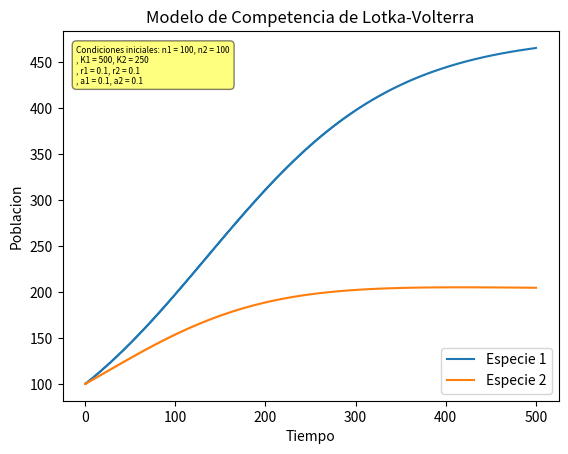

Here is the Python script that generated this plot:
#quiero hacer runge kutta para un sistema de odes de orden 1
import numpy as np
import matplotlib.pyplot as plt
#importar el runge kutta 4 de scipy
from scipy.integrate import solve_ivp


#Condiciones iniciales
n1_0 = 100
n2_0 = 100
K1 = 50
K2 = 25
r1 = 0.1
r2 = 0.1
a1 = 0
a2 = 0

def f_n1_prima(n1, n2, r1, K1, a1):
    return r1 * n1 * ((K1 - n1 - a1 * n2) / K1)

def f_n2_prima(n1, n2, r2, K2, a2):
    return r2 * n2 * ((K2 - n2 - a2 * n1) / K2)

def runge_kutta_2(n1, n2, r1, K1, a1, r2, K2, a2, h, t):
    n1 = n1
    n2 = n2
    for _ in range(t):
        k1 = h * f_n1_prima(n1, n2, r1, K1, a1)
        l1 = h * f_n2_prima(n1, n2, r2, K2, a2)
        
        k2 = h * f_n1_prima(n1 + 0.5 * k1, n2 + 0.5 * l1, r1, K1, a1)
        l2 = h * f_n2_prima(n1 + 0.5 * k1, n2 + 0.5 * l1, r2, K2, a2)

        k3 = h * f_n1_prima(n1 + 0.5 * k2, n2 + 0.5 * l2, r1, K1, a1)
        l3 = h * f_n2_prima(n1 + 0.5 * k2, n2 + 0.5 * l2, r2, K2, a2)

        k4 = h * f_n1_prima(n1 + k3, n2 + l3, r1, K1, a1)
        l4 = h * f_n2_prima(n1 + k3, n2 + l3, r2, K2, a2)

        n1 = n1 + (1/6) * (k1 + 2*k2 + 2*k3 + k4)
        n2 = n2 + (1/6) * (l1 + 2*l2 + 2*l3 + l4)
    return n1, n2

#graficarunge_kutta_2
# t = np.linspace(0, 200, 1000)
# n1 = []
# n2 = []
# for i in t:
#     n1_, n2_ = runge_kutta_2(n1_0, n2_0, r1, K1, a1, r2, K2, a2, 0.1, int(i))
#     n1.append(n1_)
#     n2.append(n2_)
# plt.plot(t, n1, label='Especie 1')
# plt.plot(t, n2, label='Especie 2')
# plt.xlabel('Tiempo')
# plt.ylabel('Poblacion')
# plt.title('Modelo de Competencia de Lotka-Volterra')
# plt.legend()
# #label de las condiciones iniciales
# plt.annotate(f'Condiciones iniciales: n1 = {n1_0}, n2 = {n2_0}\n, K1 = {K1}, K2 = {K2}\n, r1 = {r1}, r2 = {r2}\n, a1 = {a1}, a2 = {a2}',
             
#               xy=(0, 1), xycoords='axes fraction', fontsize=8,
#              xytext=(10, -10), textcoords='offset points',
#              ha='left', va='top', bbox=dict(boxstyle='round,pad=0.5', fc='yellow', alpha=0.5))

# plt.show()


''' Consideremos que en el sistema ahora hay dos especies que compiten por los mismos recursos. La ecua-
ción logística ya considera la existencia de competencia intraespecífica, debido a que los recursos se trans-
forman en un limitante a medida que la población se incrementa. Sin embargo, la ecuación logística 4 no es
suficiente si tenemos dos especies en el sistema. Es necesario modelar cómo las dos especies se interrelacio-
nan estableciendo una competencia entre ellas por los recursos (competencia interespecífica). La forma más
sencilla de modelar la competencia interespecífica es mediante un término que reduzca la capacidad de carga
y sea proporcional a la cantidad de individuos de cada especie. De esta forma se definen las ecuaciones de
competencia de Lotka-Volterra'''

def especie1(r1, n1, K1, a1, n2, K2):
        return r1 * n1 * ((K1 - n1 - a1 * n2) / K1)

def especie2(r2, n2, K2, a2, n1, K1):
        return r2 * n2 * ((K2 - n2 - a2 * n1) / K2)

def runge_kutta_4(n1, n2, r1, K1, a1, r2, K2, a2, h, t):
    n1 = n1
    n2 = n2
    for _ in range(t):
        k1 = h * especie1(r1, n1, K1, a1, n2, K2)
        l1 = h * especie2(r2, n2, K2, a2, n1, K1)
        
        k2 = h * especie1(r1, n1 + 0.5 * k1, K1, a1, n2 + 0.5 * l1, K2)
        l2 = h * especie2(r2, n2 + 0.5 * l1, K2, a2, n1 + 0.5 * k1, K1)

        k3 = h * especie1(r1, n1 + 0.5 * k2, K1, a1, n2 + 0.5 * l2, K2)
        l3 = h * especie2(r2, n2 + 0.5 * l2, K2, a2, n1 + 0.5 * k2, K1)

        k4 = h * especie1(r1, n1 + k3, K1, a1, n2 + l3, K2)
        l4 = h * especie2(r2, n2 + l3, K2, a2, n1 + k3, K1)

        n1 = n1 + (1/6) * (k1 + 2*k2 + 2*k3 + k4)
        n2 = n2 + (1/6) * (l1 + 2*l2 + 2*l3 + l4)
    return n1, n2

def grafico1():
    datos_0 = {'Especie1_0': 100, 'Especie2_0': 100, 'K1': 50, 'K2': 25, 'r1': 0, 'r2': 0.1, 'a1': 0, 'a2': 0}
    t = np.linspace(0, 200, 1000)
    n1 = []
    n2 = []
    for i in t:
        n1_, n2_ = runge_kutta_4(datos_0['Especie1_0'], datos_0['Especie2_0'], datos_0['r1'], datos_0['K1'], datos_0['a1'], datos_0['r2'], datos_0['K2'], datos_0['a2'], 0.1, int(i))   
        n1.append(n1_)
        n2.append(n2_)
    plt.plot(t, n1, label='Especie 1')
    plt.plot(t, n2, label='Especie 2')
    plt.xlabel('Tiempo')
    plt.ylabel('Poblacion')
    plt.title('Modelo de Competencia de Lotka-Volterra')
    plt.legend()
    #label de las condiciones iniciales
    plt.annotate(f'Condiciones iniciales:\nn1 = {datos_0["Especie1_0"]}, n2 = {datos_0["Especie2_0"]}\n, K1 = {datos_0["K1"]}, K2 = {datos_0["K2"]}\n, r1 = {datos_0["r1"]}, r2 = {datos_0["r2"]}\n, a1 = {datos_0["a1"]}, a2 = {datos_0["a2"]}',
                xy=(0, 1), xycoords='axes fraction', fontsize=6,
                xytext=(10, -10), textcoords='offset points',
                ha='left', va='top', bbox=dict(boxstyle='round,pad=0.5', fc='yellow', alpha=0.5))

    plt.show()

#caso 1: poblaciones iniciales iguales a cero
def grafico2():
    datos_1 = {'Especie1_0': 1, 'Especie2_0': 1, 'K1': 50, 'K2': 50, 'r1': 0.1, 'r2': 0.1, 'a1': 0, 'a2': 0}
    t = np.linspace(0, 5000, 1000)
    n1 = []
    n2 = []
    for i in t:
        n1_, n2_ = runge_kutta_4(datos_1['Especie1_0'], datos_1['Especie2_0'], datos_1['r1'], datos_1['K1'], datos_1['a1'], datos_1['r2'], datos_1['K2'], datos_1['a2'], 0.1, int(i))   
        n1.append(n1_)
        n2.append(n2_)
    plt.plot(t, n1, label='Especie 1')
    plt.plot(t, n2, label='Especie 2')
    plt.xlabel('Tiempo')
    plt.ylabel('Poblacion')
    plt.title('Modelo de Competencia de Lotka-Volterra')
    plt.legend()
    #label de las condiciones iniciales
    plt.annotate(f'Condiciones iniciales: n1 = {datos_1["Especie1_0"]}, n2 = {datos_1["Especie2_0"]}\n, K1 = {datos_1["K1"]}, K2 = {datos_1["K2"]}\n, r1 = {datos_1["r1"]}, r2 = {datos_1["r2"]}\n, a1 = {datos_1["a1"]}, a2 = {datos_1["a2"]}',
                xy=(0, 1), xycoords='axes fraction', fontsize=6,
                xytext=(10, -10), textcoords='offset points',
                ha='left', va='top', bbox=dict(boxstyle='round,pad=0.5', fc='yellow', alpha=0.5))

    plt.show()

#caso 2: poblaciones iniciales iguales a las capacidades de carga
def grafico3():
    datos_2 = {'Especie1_0': 50, 'Especie2_0': 25, 'K1': 50, 'K2': 25, 'r1': 0.1, 'r2': 0.1, 'a1': 0, 'a2': 0}
    t = np.linspace(0, 5000, 1000)
    n1 = []
    n2 = []
    for i in t:
        n1_, n2_ = runge_kutta_4(datos_2['Especie1_0'], datos_2['Especie2_0'], datos_2['r1'], datos_2['K1'], datos_2['a1'], datos_2['r2'], datos_2['K2'], datos_2['a2'], 0.1, int(i))   
        n1.append(n1_)
        n2.append(n2_)
    plt.plot(t, n1, label='Especie 1')
    plt.plot(t, n2, label='Especie 2')
    plt.xlabel('Tiempo')
    plt.ylabel('Poblacion')
    plt.title('Modelo de Competencia de Lotka-Volterra')
    plt.legend()
    #label de las condiciones iniciales
    plt.annotate(f'Condiciones iniciales: n1 = {datos_2["Especie1_0"]}, n2 = {datos_2["Especie2_0"]}\n, K1 = {datos_2["K1"]}, K2 = {datos_2["K2"]}\n, r1 = {datos_2["r1"]}, r2 = {datos_2["r2"]}\n, a1 = {datos_2["a1"]}, a2 = {datos_2["a2"]}',
                xy=(0, 1), xycoords='axes fraction', fontsize=6,
                xytext=(10, -10), textcoords='offset points',
                ha='left', va='top', bbox=dict(boxstyle='round,pad=0.5', fc='yellow', alpha=0.5))

    plt.show()

#caso 3: competencia intraespecífica, pero una tiene una competencia mayor con la otra
def grafico4():
    datos_3 = {'Especie1_0': 100, 'Especie2_0': 100, 'K1': 500, 'K2': 500, 'r1': 0.1, 'r2': 0.1, 'a1': 0.4, 'a2': 0.1}
    t = np.linspace(0, 5000, 1000)
    n1 = []
    n2 = []
    for i in t:
        n1_, n2_ = runge_kutta_4(datos_3['Especie1_0'], datos_3['Especie2_0'], datos_3['r1'], datos_3['K1'], datos_3['a1'], datos_3['r2'], datos_3['K2'], datos_3['a2'], 0.1, int(i))   
        n1.append(n1_)
        n2.append(n2_)
    plt.plot(t, n1, label='Especie 1')
    plt.plot(t, n2, label='Especie 2')
    plt.xlabel('Tiempo')
    plt.ylabel('Poblacion')
    plt.title('Modelo de Competencia de Lotka-Volterra')
    plt.legend()
    #label de las condiciones iniciales
    plt.annotate(f'Condiciones iniciales: n1 = {datos_3["Especie1_0"]}, n2 = {datos_3["Especie2_0"]}\n, K1 = {datos_3["K1"]}, K2 = {datos_3["K2"]}\n, r1 = {datos_3["r1"]}, r2 = {datos_3["r2"]}\n, a1 = {datos_3["a1"]}, a2 = {datos_3["a2"]}',
                xy=(0, 1), xycoords='axes fraction', fontsize=6,
                xytext=(10, -10), textcoords='offset points',
                ha='left', va='top', bbox=dict(boxstyle='round,pad=0.5', fc='yellow', alpha=0.5))

    plt.show()

#caso 4: competencia intraespecífica, pero facilitada
def grafico5():
    datos_4 = {'Especie1_0': 100, 'Especie2_0': 100, 'K1': 500, 'K2': 500, 'r1': 0.1, 'r2': 0.1, 'a1': -0.1, 'a2': -0.1}
    t = np.linspace(0, 5000, 500)
    n1 = []
    n2 = []
    for i in t:
        n1_, n2_ = runge_kutta_4(datos_4['Especie1_0'], datos_4['Especie2_0'], datos_4['r1'], datos_4['K1'], datos_4['a1'], datos_4['r2'], datos_4['K2'], datos_4['a2'], 0.1, int(i))   
        n1.append(n1_)
        n2.append(n2_)
    plt.plot(t, n1, label='Especie 1')
    plt.plot(t, n2, label='Especie 2')
    plt.xlabel('Tiempo')
    plt.ylabel('Poblacion')
    plt.title('Modelo de Competencia de Lotka-Volterra')
    plt.legend()
    #label de las condiciones iniciales
    plt.annotate(f'Condiciones iniciales: n1 = {datos_4["Especie1_0"]}, n2 = {datos_4["Especie2_0"]}\n, K1 = {datos_4["K1"]}, K2 = {datos_4["K2"]}\n, r1 = {datos_4["r1"]}, r2 = {datos_4["r2"]}\n, a1 = {datos_4["a1"]}, a2 = {datos_4["a2"]}',
                xy=(0, 1), xycoords='axes fraction', fontsize=6,
                xytext=(10, -10), textcoords='offset points',
                ha='left', va='top', bbox=dict(boxstyle='round,pad=0.5', fc='yellow', alpha=0.5))

    plt.show()

#caso 5: especie dominante (tasa de crecimiento mayor)
def grafico6():
    datos_5 = {'Especie1_0': 100, 'Especie2_0': 100, 'K1': 500, 'K2': 500, 'r1': 0.9, 'r2': 0.1, 'a1': 0.1, 'a2': 0.1}
    t = np.linspace(0, 5000, 500)
    n1 = []
    n2 = []
    for i in t:
        n1_, n2_ = runge_kutta_4(datos_5['Especie1_0'], datos_5['Especie2_0'], datos_5['r1'], datos_5['K1'], datos_5['a1'], datos_5['r2'], datos_5['K2'], datos_5['a2'], 0.1, int(i))   
        n1.append(n1_)
        n2.append(n2_)
    plt.plot(t, n1, label='Especie 1')
    plt.plot(t, n2, label='Especie 2')
    plt.xlabel('Tiempo')
    plt.ylabel('Poblacion')
    plt.title('Modelo de Competencia de Lotka-Volterra')
    plt.legend()
    #label de las condiciones iniciales
    plt.annotate(f'Condiciones iniciales: n1 = {datos_5["Especie1_0"]}, n2 = {datos_5["Especie2_0"]}\n, K1 = {datos_5["K1"]}, K2 = {datos_5["K2"]}\n, r1 = {datos_5["r1"]}, r2 = {datos_5["r2"]}\n, a1 = {datos_5["a1"]}, a2 = {datos_5["a2"]}',
                xy=(0, 1), xycoords='axes fraction', fontsize=6,
                xytext=(10, -10), textcoords='offset points',
                ha='left', va='top', bbox=dict(boxstyle='round,pad=0.5', fc='yellow', alpha=0.5))

    plt.show()

#caso 6: especie dominante (mayor capacidad de carga)
def grafico7():
    datos_6 = {'Especie1_0': 100, 'Especie2_0': 100, 'K1': 500, 'K2': 250, 'r1': 0.1, 'r2': 0.1, 'a1': 0.1, 'a2': 0.1}
    t = np.linspace(0, 500, 1000)
    n1 = []
    n2 = []
    for i in t:
        n1_, n2_ = runge_kutta_4(datos_6['Especie1_0'], datos_6['Especie2_0'], datos_6['r1'], datos_6['K1'], datos_6['a1'], datos_6['r2'], datos_6['K2'], datos_6['a2'], 0.1, int(i))   
        n1.append(n1_)
        n2.append(n2_)
    plt.plot(t, n1, label='Especie 1')
    plt.plot(t, n2, label='Especie 2')
    plt.xlabel('Tiempo')
    plt.ylabel('Poblacion')
    plt.title('Modelo de Competencia de Lotka-Volterra')
    plt.legend()
    #label de las condiciones iniciales
    plt.annotate(f'Condiciones iniciales: n1 = {datos_6["Especie1_0"]}, n2 = {datos_6["Especie2_0"]}\n, K1 = {datos_6["K1"]}, K2 = {datos_6["K2"]}\n, r1 = {datos_6["r1"]}, r2 = {datos_6["r2"]}\n, a1 = {datos_6["a1"]}, a2 = {datos_6["a2"]}',
                xy=(0, 1), xycoords='axes fraction', fontsize=6,
                xytext=(10, -10), textcoords='offset points',
                ha='left', va='top', bbox=dict(boxstyle='round,pad=0.5', fc='yellow', alpha=0.5))

    plt.show()

if __name__ == '__main__':
    # grafico1()
    # grafico2()
    # grafico3()
    # grafico4()
    # grafico5()
    # grafico6()
    grafico7()